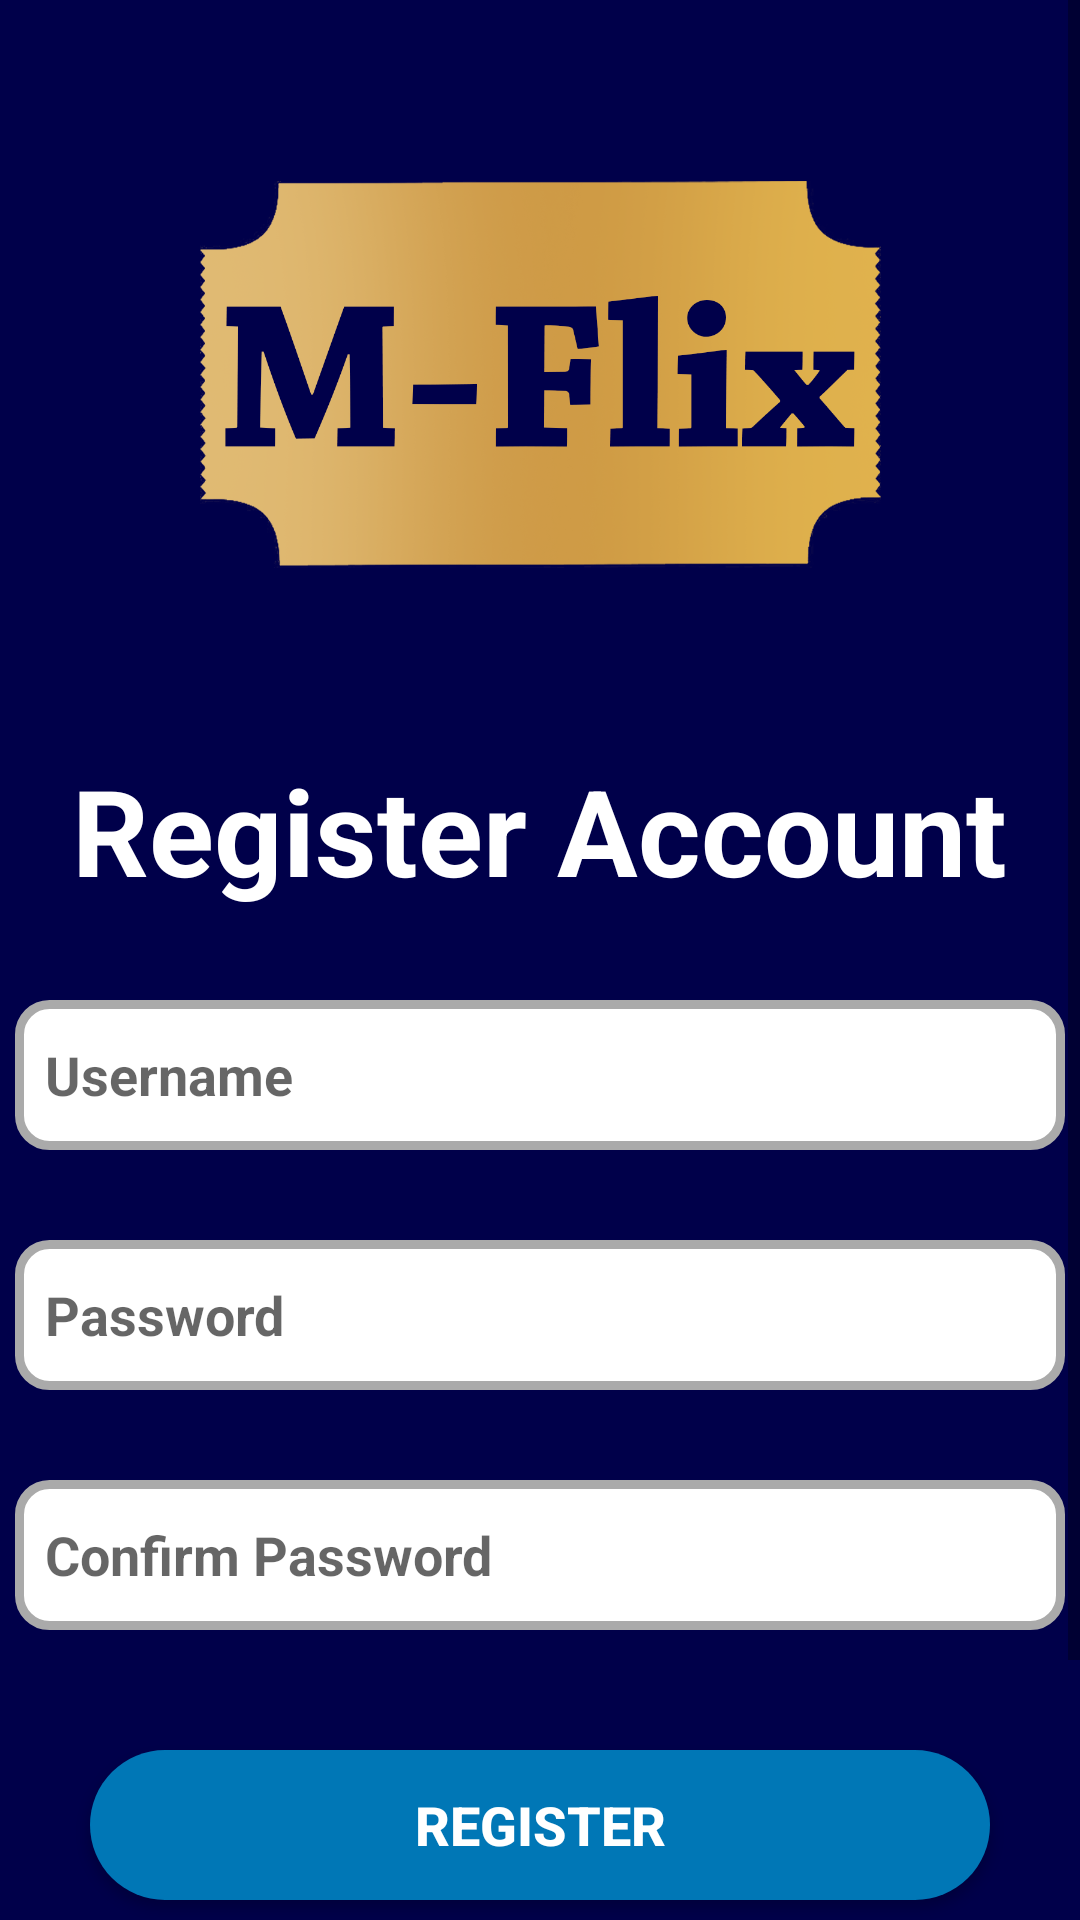

This screen was rendered from an Android layout file. Write that file and the resources it references.
<!-- AndroidManifest.xml: activity theme AppMFlix -->
<!-- res/layout/activity_register.xml -->
<?xml version="1.0" encoding="utf-8"?>
<ScrollView
    xmlns:android="http://schemas.android.com/apk/res/android"
    android:layout_width="fill_parent"
    android:layout_height="fill_parent"
    android:background="@color/colorDarkBlue">

<LinearLayout
    xmlns:tools="http://schemas.android.com/tools"
    android:layout_width="match_parent"
    android:layout_height="match_parent"
    android:orientation="vertical"
    android:gravity="center_horizontal"
    android:background="@color/colorDarkBlue"
    tools:context=".activities.RegisterActivity">

    <ImageView
        android:layout_width="wrap_content"
        android:layout_height="250dp"
        android:src="@drawable/m_flix_icon"/>

    <TextView
        android:layout_width="wrap_content"
        android:layout_height="wrap_content"
        android:text="Register Account"
        android:textColor="@color/white"
        android:textSize="40sp"
        android:textStyle="bold"
        android:maxLines="1"/>

    <EditText
        android:id="@+id/edtUsername"
        android:layout_width="350dp"
        android:layout_height="50dp"
        android:drawableStart="@drawable/custom_person_icon"
        android:paddingStart="10dp"
        android:paddingEnd="10dp"
        android:drawablePadding="8dp"
        android:ems="10"
        android:hint="Username"
        android:textColor="@color/colorBlue"
        android:textStyle="bold"
        android:layout_marginTop="30dp"
        android:background="@drawable/custom_input"
        android:maxLines="1"/>

    <EditText
        android:id="@+id/edtPassword"
        android:layout_width="350dp"
        android:layout_height="50dp"
        android:drawableStart="@drawable/custom_lock_icon"
        android:paddingStart="10dp"
        android:paddingEnd="10dp"
        android:drawablePadding="8dp"
        android:ems="10"
        android:hint="Password"
        android:textColor="@color/colorBlue"
        android:textStyle="bold"
        android:layout_marginTop="30dp"
        android:background="@drawable/custom_input"/>

    <EditText
        android:id="@+id/edtConfirmPassword"
        android:layout_width="350dp"
        android:layout_height="50dp"
        android:drawableStart="@drawable/custom_lock_icon"
        android:paddingStart="10dp"
        android:paddingEnd="10dp"
        android:drawablePadding="8dp"
        android:ems="10"
        android:hint="Confirm Password"
        android:textColor="@color/colorBlue"
        android:textStyle="bold"
        android:layout_marginTop="30dp"
        android:background="@drawable/custom_input"/>

    <Button
        android:id="@+id/btnRegister"
        android:layout_width="300dp"
        android:layout_height="50dp"
        android:text="Register"
        android:textSize="18sp"
        android:background="@drawable/buttonround"
        android:textColor="@color/white"
        android:textStyle="bold"
        android:layout_marginTop="40dp"/>

    <TextView
        android:id="@+id/SignIn"
        android:layout_width="wrap_content"
        android:layout_height="wrap_content"
        android:text="Already have an account? Sign in"
        android:textStyle="bold"
        android:textSize="20dp"
        android:textColor="@color/colorBlue"
        android:layout_marginTop="30dp"
        android:layout_marginBottom="50dp"/>

</LinearLayout>

</ScrollView>
<!-- resources referenced by this layout -->
<resources>
  <color name="colorBlue">#0077b6</color>
  <color name="colorDarkBlue">#00004a</color>
  <color name="white">#ffffff</color>
  <!-- drawable buttonround (drawable) -->
  <?xml version="1.0" encoding="utf-8"?>
  <shape xmlns:android="http://schemas.android.com/apk/res/android">
  
      <solid android:color="@color/colorBlue"/>
      <corners android:radius="25dp"/>
  
  </shape>
  <!-- drawable custom_input (drawable-mdpi) -->
  <?xml version="1.0" encoding="utf-8"?>
  <selector xmlns:android="http://schemas.android.com/apk/res/android">
  
      <item android:state_enabled="true" android:state_focused="true">
          <shape android:shape="rectangle">
              <solid android:color="@color/white"/>
              <corners android:radius="10dp"/>
              <stroke android:color="@color/colorBlue" android:width="4dp"/>
          </shape>
      </item>
  
      <item android:state_enabled="true">
          <shape android:shape="rectangle">
              <solid android:color="@color/white"/>
              <corners android:radius="10dp"/>
              <stroke android:color="@android:color/darker_gray" android:width="3dp"/>
          </shape>
      </item>
  
  </selector>
  <!-- drawable m_flix_icon: png bitmap (drawable, 244362 bytes) -->
  <style name="AppMFlix" parent="Theme.AppCompat.Light.NoActionBar">
          <item name="android:statusBarColor">@color/colorDarkBlue</item>
          <item name="colorPrimary">@color/colorDarkBlue</item>
          <item name="colorPrimaryDark">@color/colorDarkBlue</item>
      </style>
</resources>
